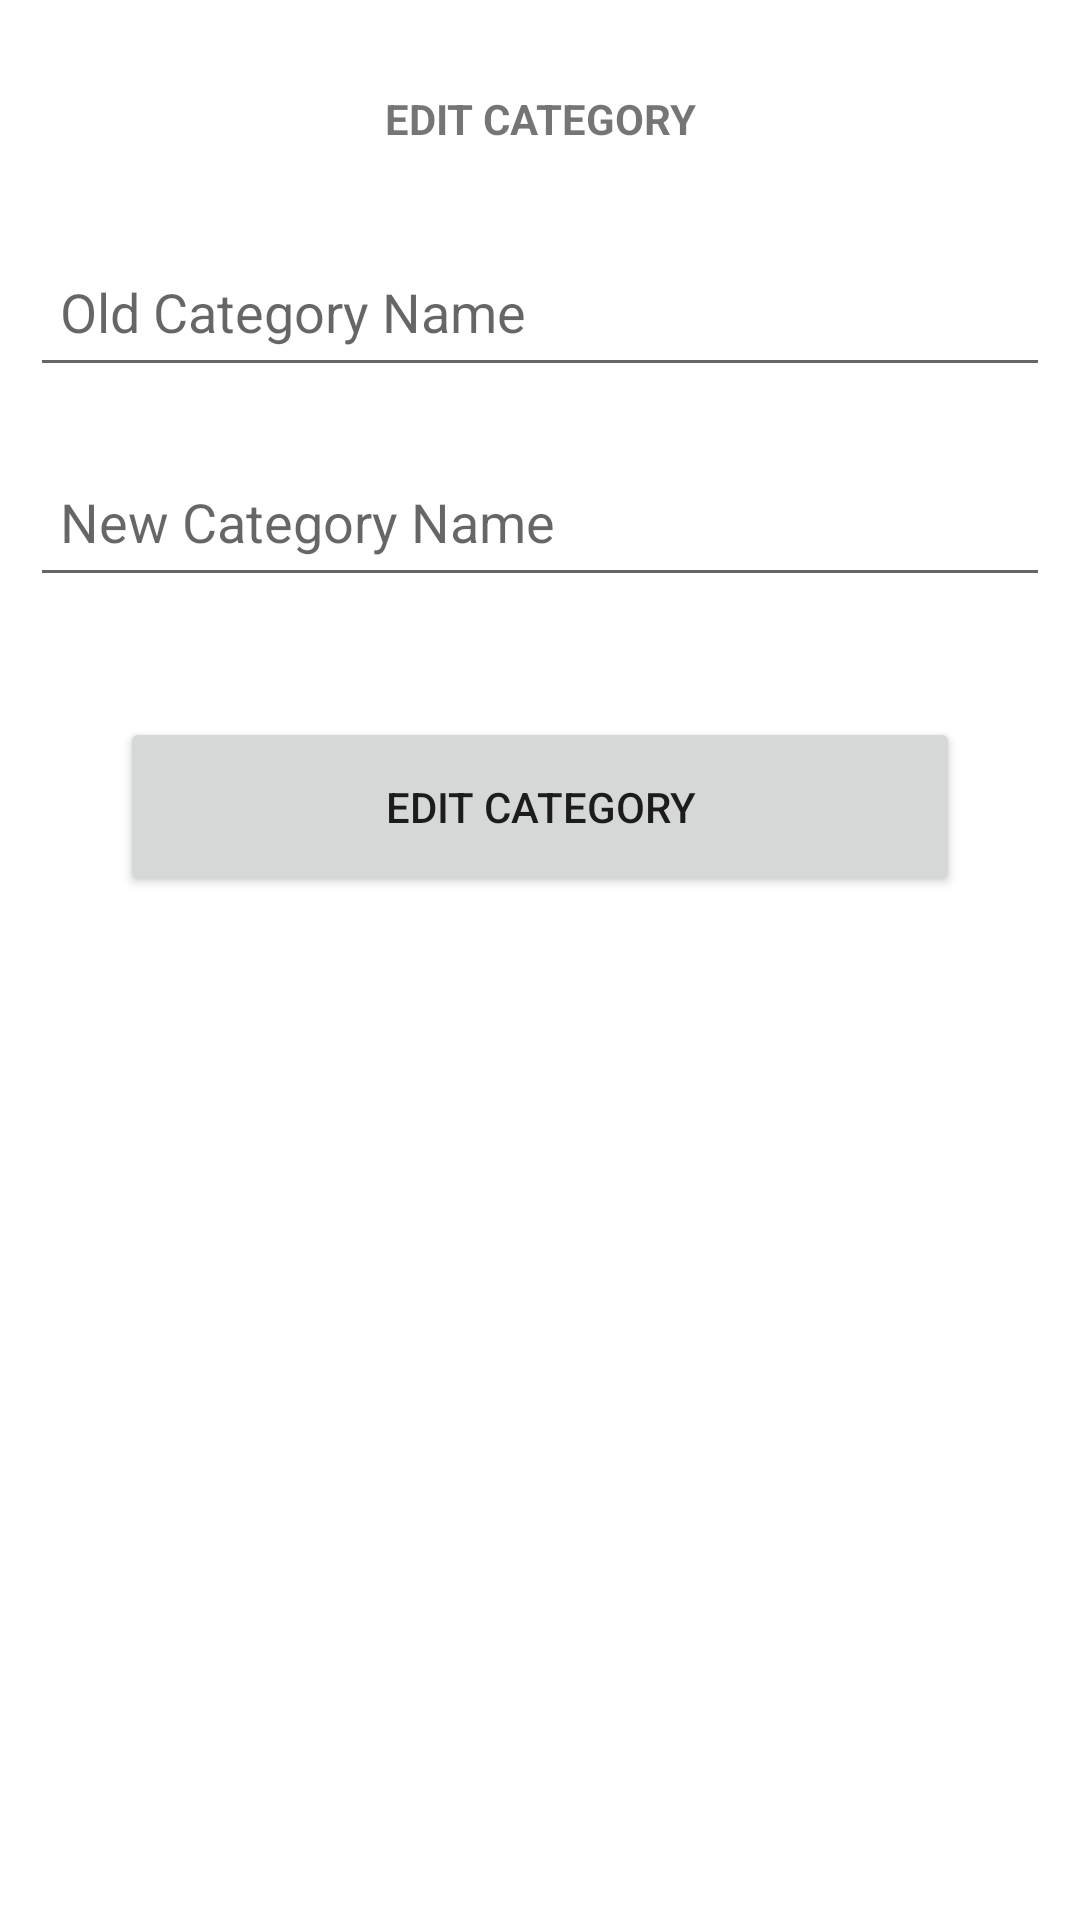

Produce the Android XML layout that renders to this screen, including the resource entries it uses.
<!-- AndroidManifest.xml: application theme Theme.MarketApp -->
<!-- res/layout/activity_edit_category.xml -->
<?xml version="1.0" encoding="utf-8"?>
<LinearLayout xmlns:android="http://schemas.android.com/apk/res/android"
    xmlns:app="http://schemas.android.com/apk/res-auto"
    xmlns:tools="http://schemas.android.com/tools"
    android:layout_width="match_parent"
    android:layout_height="match_parent"
    tools:context=".EditCategoryActivity"
    android:orientation="vertical">

    <TextView
        android:layout_width="match_parent"
        android:layout_height="wrap_content"
        android:text="EDIT CATEGORY"
        android:textAlignment="center"
        android:padding="10dp"
        android:layout_marginTop="20dp"
        android:textStyle="bold">
    </TextView>

    <EditText
        android:id="@+id/editCategory_categoryNameOld"
        android:layout_width="match_parent"
        android:layout_height="50dp"
        android:hint="Old Category Name"
        android:layout_marginTop="20dp"
        android:layout_marginRight="10dp"
        android:layout_marginLeft="10dp"
        android:padding="10dp">
    </EditText>

    <EditText
        android:id="@+id/editCategory_categoryNameNew"
        android:layout_width="match_parent"
        android:layout_height="50dp"
        android:hint="New Category Name"
        android:layout_marginTop="20dp"
        android:layout_marginRight="10dp"
        android:layout_marginLeft="10dp"
        android:padding="10dp">
    </EditText>

    <Button
        android:id="@+id/category_edit_button"
        android:layout_width="match_parent"
        android:layout_height="60dp"
        android:layout_marginLeft="40dp"
        android:layout_marginRight="40dp"
        android:layout_marginBottom="30dp"
        android:layout_marginTop="40dp"
        android:text="EDIT CATEGORY"
        android:onClick="editCategoryClicked">
    </Button>

</LinearLayout>
<!-- resources referenced by this layout -->
<resources>
  <style name="Theme.MarketApp" parent="Theme.MaterialComponents.DayNight.NoActionBar">
          
          <item name="colorPrimary">@color/purple_500</item>
          <item name="colorPrimaryVariant">@color/purple_700</item>
          <item name="colorOnPrimary">@color/white</item>
          
          <item name="colorSecondary">@color/teal_200</item>
          <item name="colorSecondaryVariant">@color/teal_700</item>
          <item name="colorOnSecondary">@color/black</item>
          
          <item name="android:statusBarColor" tools:targetApi="l">?attr/colorPrimaryVariant</item>
          
      </style>
  <color name="purple_500">#4F025C</color>
  <color name="purple_700">#1F1C27</color>
  <color name="white">#FFFFFFFF</color>
  <color name="teal_200">#FF03DAC5</color>
  <color name="teal_700">#FF018786</color>
  <color name="black">#FF000000</color>
</resources>
